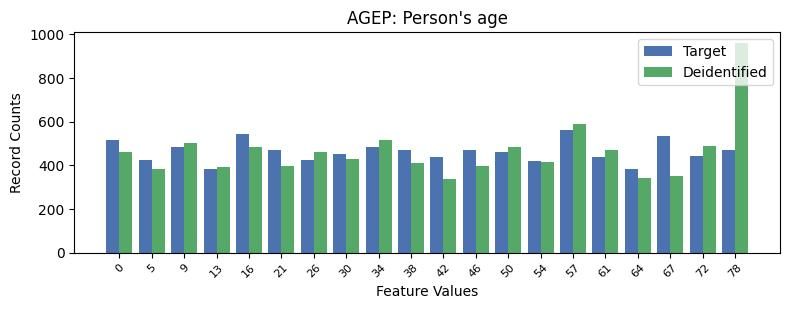

The table this chart was drawn from, first rows:
, AGEP, count_target, count_deidentified
0, 14, 562, 591
1, 4, 544, 485
2, 17, 536, 350
3, 0, 516, 463
4, 8, 484, 516
5, 2, 483, 504
6, 5, 471, 396
7, 9, 470, 409
8, 19, 470, 962
9, 11, 468, 395
10, 12, 462, 484
11, 7, 453, 431
12, 18, 443, 489
13, 15, 437, 470
14, 10, 436, 338
15, 1, 426, 383
16, 6, 425, 461
17, 13, 421, 417
18, 3, 385, 391
19, 16, 384, 341
